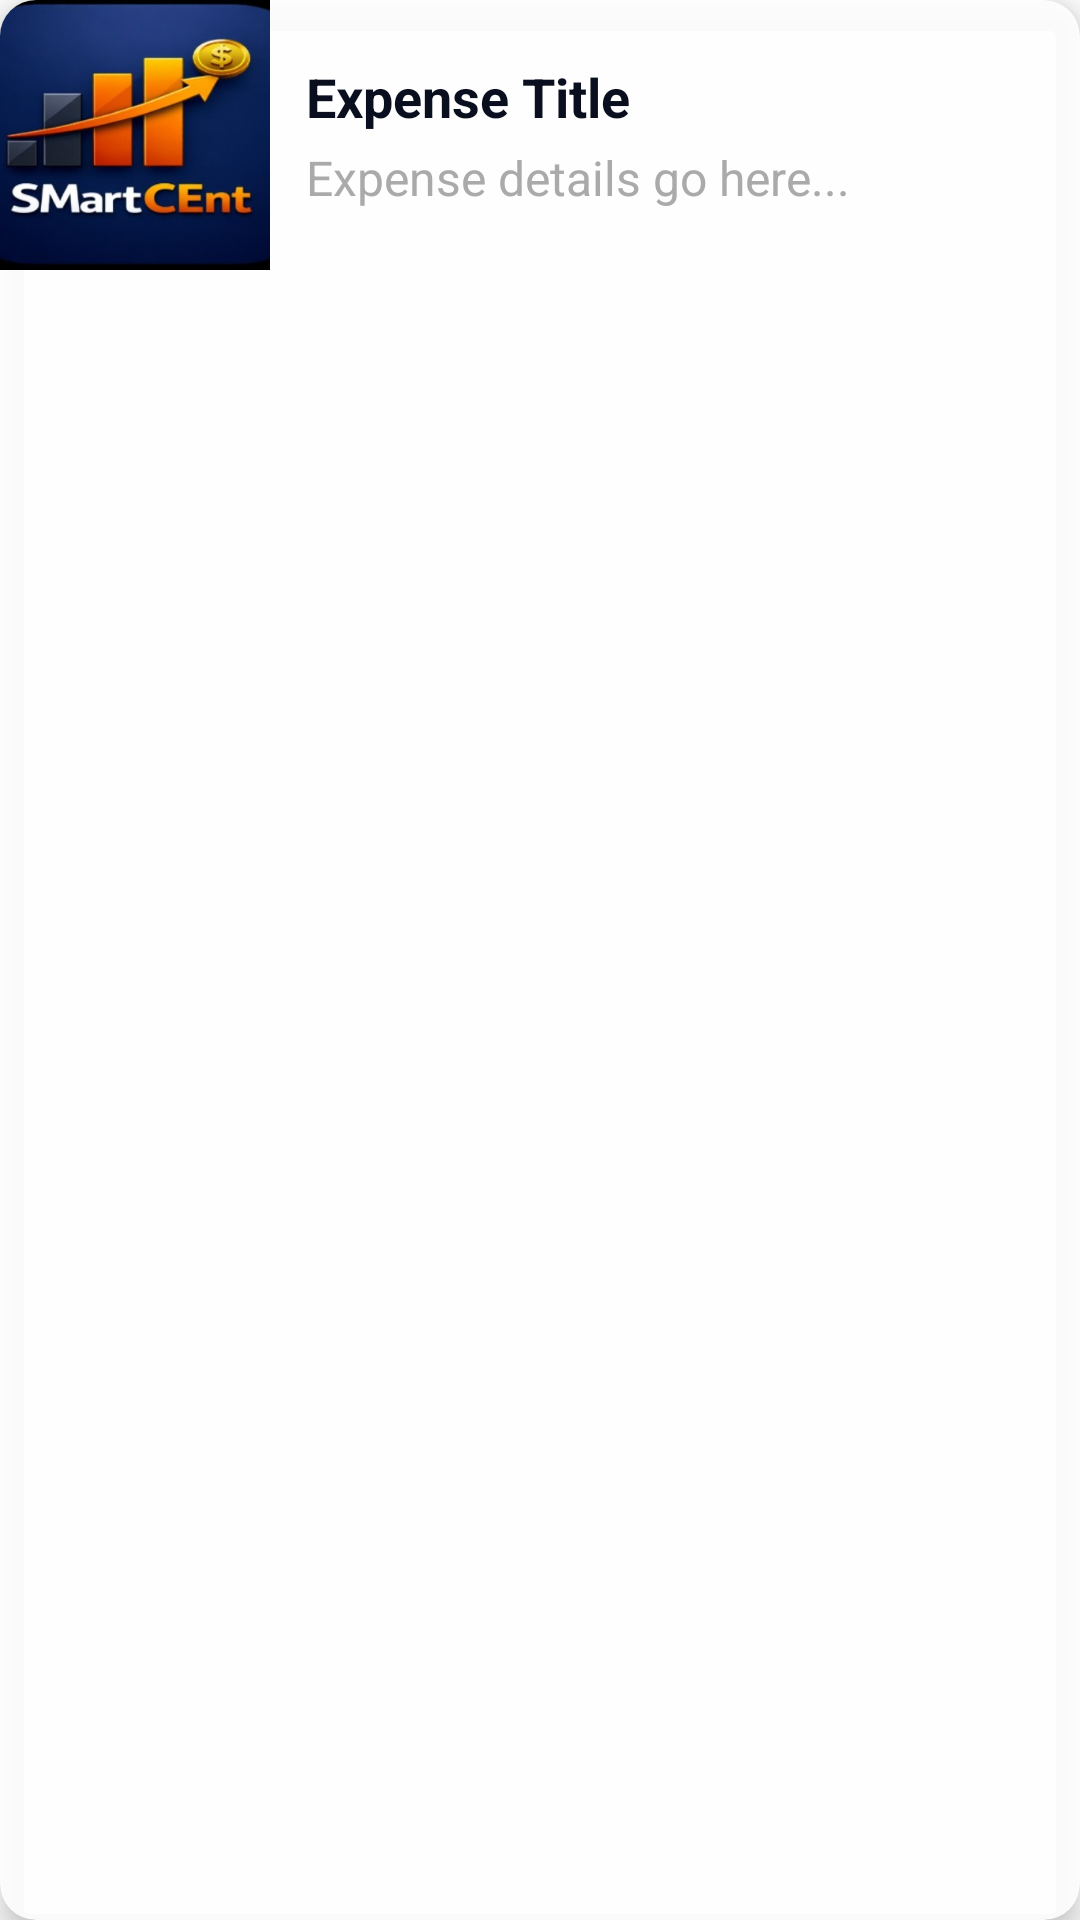

Here is an Android app screen rendered from its layout file. Give the layout XML and the strings, colors and styles it references.
<!-- AndroidManifest.xml: application theme Theme.Smartcent -->
<!-- res/layout/expense_list_item.xml -->
<?xml version="1.0" encoding="utf-8"?>
<com.google.android.material.card.MaterialCardView xmlns:android="http://schemas.android.com/apk/res/android"
    xmlns:app="http://schemas.android.com/apk/res-auto"
    android:layout_width="match_parent"
    android:layout_height="wrap_content"
    app:cardCornerRadius="12dp"
    app:cardElevation="6dp"
    app:cardBackgroundColor="#E6FFFFFF"
    android:layout_margin="8dp"
    android:padding="12dp">

    <LinearLayout
        android:layout_width="match_parent"
        android:layout_height="wrap_content"
        android:orientation="horizontal"
        android:gravity="center_vertical">

        
        <ImageView
            android:id="@+id/expenseImage"
            android:layout_width="90dp"
            android:layout_height="90dp"
            android:scaleType="centerCrop"
            android:src="@drawable/smartcentlogo"
            android:layout_marginEnd="12dp"
            android:contentDescription="Expense Image"/>

        
        <LinearLayout
            android:layout_width="0dp"
            android:layout_height="wrap_content"
            android:layout_weight="1"
            android:orientation="vertical">

            <TextView
                android:id="@+id/expenseTitle"
                android:layout_width="match_parent"
                android:layout_height="wrap_content"
                android:text="Expense Title"
                android:textSize="18sp"
                android:textStyle="bold"
                android:textColor="@color/background"
                android:layout_marginBottom="4dp"/>

            <TextView
                android:id="@+id/expenseText"
                android:layout_width="match_parent"
                android:layout_height="wrap_content"
                android:text="Expense details go here..."
                android:textSize="16sp"
                android:textColor="@android:color/darker_gray"
                android:lineSpacingExtra="4dp"
                android:ellipsize="end"
                android:maxLines="3"/>
        </LinearLayout>
    </LinearLayout>
</com.google.android.material.card.MaterialCardView>
<!-- resources referenced by this layout -->
<resources>
  <color name="background">#0A0F1F</color>
  <!-- drawable smartcentlogo: jpg bitmap (drawable, 30250 bytes) -->
  <style name="Theme.Smartcent" parent="Theme.MaterialComponents.DayNight.DarkActionBar">
          
          <item name="colorPrimary">@color/primaryDark</item>
          <item name="colorPrimaryVariant">@color/accent</item>
          <item name="colorOnPrimary">@color/background</item>
          
          <item name="colorOnSecondary">@color/black</item>
          
  
  
      </style>
  <color name="primaryDark">#0D1B3D</color>
  <color name="accent">#FF6F00</color>
  <color name="black">#FF000000</color>
</resources>
